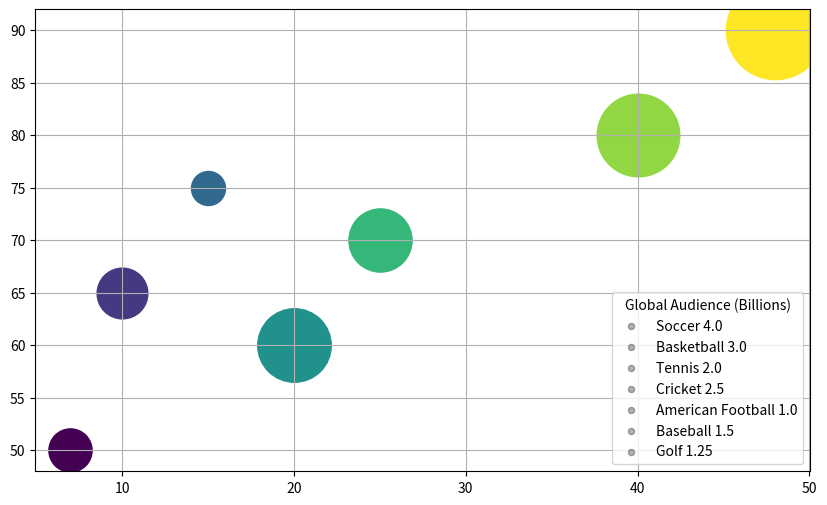

Reproduce this figure in Python. (Note: this script raises an exception after producing the figure.)
import matplotlib.pyplot as plt
import numpy as np
from matplotlib.colors import Normalize
from matplotlib.cm import get_cmap
from matplotlib import cm

# data preprocessing
raw_data = '''Sports,Revenue (Billion $),Popularity (Score),Global Audience (Billions),Cultural Impact (Score)
Soccer,48,90,4,85
Basketball,40,80,3,80
Tennis,25,70,2,75
Cricket,20,60,2.5,70
American Football,15,75,1,65
Baseball,10,65,1.5,60
Golf,7,50,1.25,55'''
lines = raw_data.split('\n')
data_labels = lines[0].split(',')[1:]
line_labels = [x.split(',')[0] for x in lines[1:]]
data = np.array([x.split(',')[1:] for x in lines[1:]], dtype=float)

# normalization
norm = Normalize(vmin=data[:, 3].min(), vmax=data[:, 3].max())
cmap = get_cmap("viridis")
bubble_sizes = np.interp(data[:, 2], (data[:, 2].min(), data[:, 2].max()), (600, 5000))

fig, ax = plt.subplots(figsize=(10, 6))

# scatter plot
for i in range(data.shape[0]):
    ax.scatter(data[i, 0], data[i, 1], label=None,
               c=np.array([cmap(norm(data[i, 3]))]), 
	       s=bubble_sizes[i])
    ax.scatter([], [], c='k', alpha=0.3, s=20, label=line_labels[i] + ' ' + str(data[i, 2]))
ax.legend(title=data_labels[2])
plt.grid(True)

# color bar
sm = plt.cm.ScalarMappable(cmap=cmap, norm=plt.Normalize(vmin=data[:, 3].min(), vmax=data[:, 3].max()))
sm.set_array([])

cbar = plt.colorbar(sm)
cbar.set_label(data_labels[3])
plt.xlabel(data_labels[0])
plt.ylabel(data_labels[1])
plt.title('Evaluation of Various Sports - Factors of Revenues and Popularity in Entertainment Industry 2023')

fig.tight_layout()      
plt.savefig('/cpfs01/user/yehancheng/workspace/datasets/SimChartV2/demo/bubble/png/224_202312310045.png')
plt.clf()
